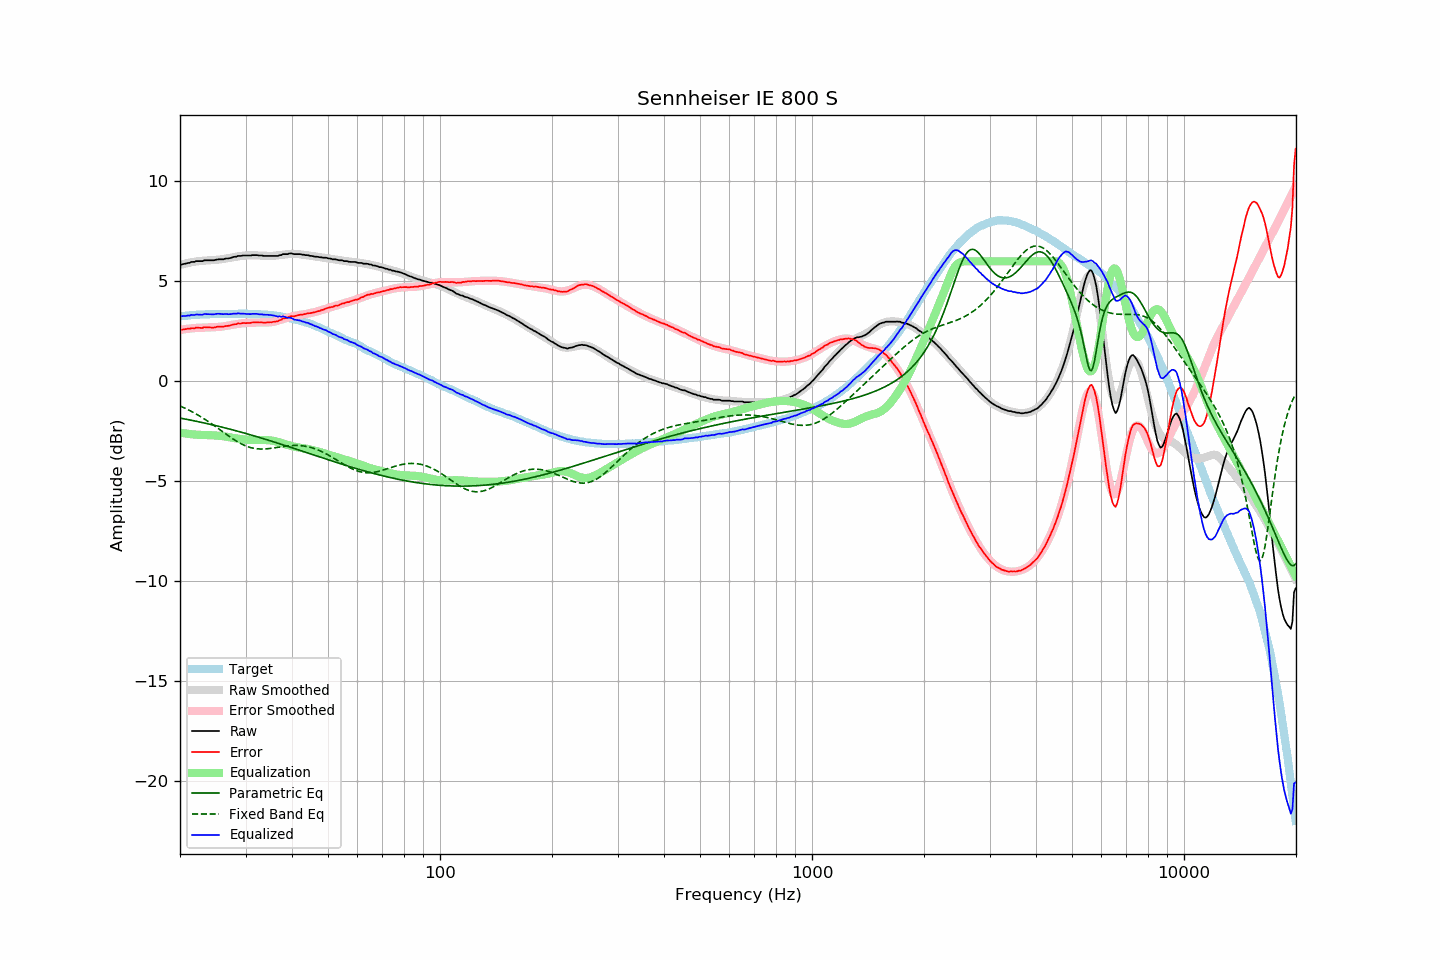

The file beside this chart, header and first rows:
frequency, raw, error, smoothed, error_smoothed, equalization, parametric_eq, fixed_band_eq, equalized_raw, equalized_smoothed, target
20.00, 5.82, 2.57, 5.82, 2.57, -2.57, -1.84, -1.24, 3.25, 3.25, 3.25
20.20, 5.84, 2.58, 5.84, 2.58, -2.58, -1.85, -1.27, 3.26, 3.26, 3.26
20.40, 5.86, 2.59, 5.86, 2.59, -2.59, -1.87, -1.31, 3.26, 3.27, 3.27
20.61, 5.88, 2.60, 5.88, 2.61, -2.61, -1.88, -1.34, 3.27, 3.27, 3.28
20.81, 5.89, 2.61, 5.90, 2.62, -2.62, -1.90, -1.38, 3.27, 3.28, 3.28
21.02, 5.92, 2.63, 5.92, 2.63, -2.63, -1.92, -1.42, 3.29, 3.29, 3.29
21.23, 5.92, 2.62, 5.93, 2.64, -2.64, -1.93, -1.46, 3.28, 3.30, 3.29
21.44, 5.97, 2.65, 5.95, 2.65, -2.65, -1.95, -1.50, 3.32, 3.30, 3.31
21.66, 5.97, 2.66, 5.96, 2.65, -2.65, -1.96, -1.54, 3.32, 3.31, 3.31
21.87, 5.97, 2.65, 5.98, 2.66, -2.66, -1.98, -1.59, 3.31, 3.32, 3.32
22.09, 6.01, 2.69, 5.99, 2.67, -2.67, -2.00, -1.63, 3.34, 3.32, 3.32
22.31, 6.01, 2.68, 6.00, 2.67, -2.67, -2.01, -1.68, 3.34, 3.33, 3.33
22.54, 6.01, 2.68, 6.01, 2.68, -2.68, -2.03, -1.73, 3.33, 3.33, 3.33
22.76, 6.01, 2.67, 6.02, 2.68, -2.68, -2.05, -1.78, 3.33, 3.34, 3.34
22.99, 6.01, 2.67, 6.03, 2.68, -2.68, -2.06, -1.83, 3.33, 3.34, 3.34
23.22, 6.05, 2.71, 6.03, 2.69, -2.69, -2.08, -1.88, 3.36, 3.35, 3.34
23.45, 6.05, 2.70, 6.04, 2.69, -2.69, -2.10, -1.93, 3.36, 3.35, 3.35
23.69, 6.05, 2.70, 6.04, 2.69, -2.69, -2.12, -1.98, 3.36, 3.35, 3.35
23.92, 6.05, 2.70, 6.05, 2.69, -2.69, -2.14, -2.03, 3.36, 3.35, 3.35
24.16, 6.05, 2.69, 6.05, 2.70, -2.70, -2.15, -2.09, 3.35, 3.36, 3.36
24.40, 6.05, 2.68, 6.06, 2.70, -2.70, -2.17, -2.14, 3.35, 3.36, 3.37
24.65, 6.05, 2.68, 6.06, 2.70, -2.70, -2.19, -2.20, 3.35, 3.36, 3.37
24.89, 6.07, 2.70, 6.07, 2.71, -2.71, -2.21, -2.26, 3.36, 3.36, 3.37
25.14, 6.09, 2.72, 6.08, 2.71, -2.71, -2.23, -2.32, 3.38, 3.36, 3.37
25.39, 6.10, 2.73, 6.09, 2.72, -2.72, -2.25, -2.37, 3.38, 3.37, 3.36
25.65, 6.10, 2.74, 6.09, 2.73, -2.73, -2.27, -2.43, 3.37, 3.37, 3.36
25.91, 6.10, 2.74, 6.10, 2.73, -2.73, -2.29, -2.49, 3.37, 3.37, 3.36
26.16, 6.10, 2.73, 6.11, 2.75, -2.75, -2.31, -2.55, 3.35, 3.37, 3.37
26.43, 6.13, 2.76, 6.13, 2.76, -2.76, -2.33, -2.61, 3.37, 3.37, 3.37
26.69, 6.14, 2.77, 6.14, 2.77, -2.77, -2.35, -2.66, 3.37, 3.37, 3.37
26.96, 6.14, 2.77, 6.16, 2.79, -2.79, -2.37, -2.72, 3.35, 3.37, 3.37
27.23, 6.16, 2.79, 6.17, 2.80, -2.80, -2.39, -2.78, 3.36, 3.37, 3.37
27.50, 6.18, 2.81, 6.19, 2.82, -2.82, -2.41, -2.83, 3.36, 3.37, 3.37
27.77, 6.21, 2.83, 6.20, 2.83, -2.83, -2.43, -2.89, 3.38, 3.37, 3.38
28.05, 6.23, 2.85, 6.22, 2.84, -2.84, -2.46, -2.94, 3.39, 3.37, 3.37
28.33, 6.23, 2.86, 6.23, 2.86, -2.86, -2.48, -2.99, 3.37, 3.38, 3.37
28.62, 6.27, 2.90, 6.24, 2.87, -2.87, -2.50, -3.04, 3.40, 3.38, 3.37
28.90, 6.27, 2.89, 6.26, 2.88, -2.88, -2.52, -3.08, 3.39, 3.38, 3.38
29.19, 6.27, 2.89, 6.27, 2.89, -2.89, -2.54, -3.12, 3.38, 3.38, 3.38
29.48, 6.29, 2.91, 6.28, 2.90, -2.90, -2.57, -3.16, 3.39, 3.38, 3.38
29.78, 6.29, 2.91, 6.29, 2.91, -2.91, -2.59, -3.20, 3.38, 3.38, 3.38
30.08, 6.29, 2.91, 6.29, 2.92, -2.92, -2.61, -3.23, 3.37, 3.38, 3.38
30.38, 6.29, 2.92, 6.30, 2.93, -2.93, -2.63, -3.27, 3.36, 3.37, 3.37
30.68, 6.29, 2.92, 6.30, 2.93, -2.93, -2.66, -3.29, 3.36, 3.37, 3.37
30.99, 6.29, 2.92, 6.30, 2.93, -2.93, -2.68, -3.32, 3.36, 3.37, 3.37
31.30, 6.31, 2.94, 6.30, 2.93, -2.93, -2.70, -3.34, 3.38, 3.37, 3.37
31.61, 6.31, 2.94, 6.30, 2.94, -2.94, -2.73, -3.35, 3.37, 3.36, 3.37
31.93, 6.31, 2.96, 6.30, 2.94, -2.94, -2.75, -3.37, 3.37, 3.36, 3.35
32.24, 6.31, 2.95, 6.29, 2.94, -2.94, -2.77, -3.38, 3.37, 3.36, 3.36
32.57, 6.29, 2.94, 6.29, 2.94, -2.94, -2.80, -3.38, 3.35, 3.35, 3.35
32.89, 6.29, 2.94, 6.29, 2.94, -2.94, -2.82, -3.39, 3.35, 3.35, 3.35
33.22, 6.29, 2.94, 6.28, 2.94, -2.94, -2.85, -3.39, 3.35, 3.35, 3.34
33.55, 6.27, 2.93, 6.28, 2.94, -2.94, -2.87, -3.39, 3.33, 3.34, 3.34
33.89, 6.27, 2.93, 6.27, 2.94, -2.94, -2.90, -3.38, 3.33, 3.34, 3.34
34.23, 6.27, 2.94, 6.27, 2.94, -2.94, -2.92, -3.38, 3.33, 3.33, 3.33
34.57, 6.27, 2.95, 6.27, 2.95, -2.95, -2.95, -3.37, 3.32, 3.32, 3.32
34.92, 6.27, 2.96, 6.27, 2.95, -2.95, -2.97, -3.36, 3.32, 3.31, 3.31
35.27, 6.27, 2.95, 6.27, 2.96, -2.96, -3.00, -3.35, 3.31, 3.31, 3.32
35.62, 6.27, 2.97, 6.27, 2.97, -2.97, -3.02, -3.34, 3.29, 3.30, 3.29
35.97, 6.27, 2.98, 6.28, 2.99, -2.99, -3.05, -3.32, 3.28, 3.29, 3.29
... 635 more rows
